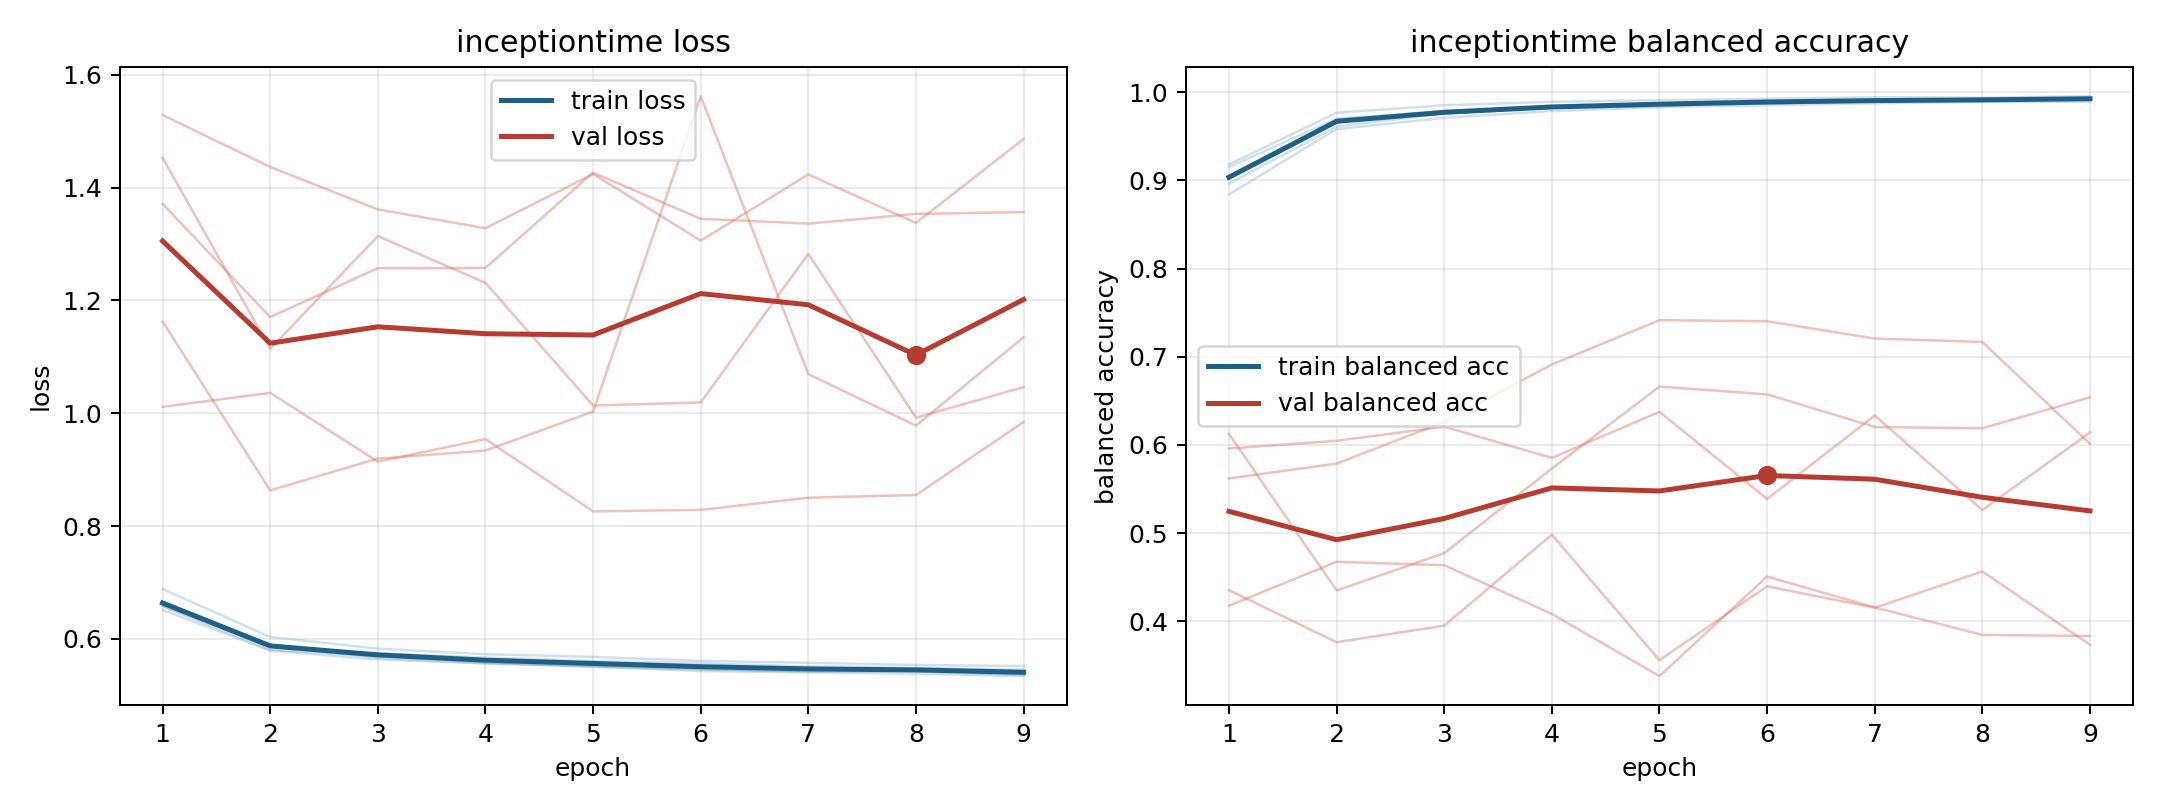

The data file committed next to this chart (first rows):
model, fold, epoch, train_loss, train_balanced_accuracy, val_loss, val_balanced_accuracy
inceptiontime, 1, 1, 0.6579, 0.9042, 1.453, 0.6124
inceptiontime, 1, 2, 0.5804, 0.9692, 1.114, 0.4348
inceptiontime, 1, 3, 0.5701, 0.9754, 1.314, 0.4771
inceptiontime, 1, 4, 0.5584, 0.9834, 1.231, 0.5731
inceptiontime, 1, 5, 0.5507, 0.9873, 1.014, 0.6662
inceptiontime, 1, 6, 0.5457, 0.9894, 1.019, 0.6573
inceptiontime, 1, 7, 0.5423, 0.9903, 1.282, 0.6203
inceptiontime, 1, 8, 0.5425, 0.9904, 0.9922, 0.6189
inceptiontime, 1, 9, 0.5361, 0.9925, 1.046, 0.6539
inceptiontime, 2, 1, 0.6512, 0.9182, 1.371, 0.4175
inceptiontime, 2, 2, 0.5791, 0.9768, 1.17, 0.4674
inceptiontime, 2, 3, 0.5638, 0.9853, 1.257, 0.4635
inceptiontime, 2, 4, 0.5562, 0.9892, 1.257, 0.4082
inceptiontime, 2, 5, 0.5515, 0.991, 1.427, 0.3377
inceptiontime, 2, 6, 0.5467, 0.9927, 1.345, 0.4506
inceptiontime, 2, 7, 0.5423, 0.9944, 1.336, 0.4156
inceptiontime, 2, 8, 0.5425, 0.9939, 1.353, 0.3845
inceptiontime, 2, 9, 0.5369, 0.9956, 1.357, 0.3832
inceptiontime, 3, 1, 0.6884, 0.8842, 1.011, 0.5619
inceptiontime, 3, 2, 0.6032, 0.9581, 1.036, 0.5788
inceptiontime, 3, 3, 0.5827, 0.971, 0.9141, 0.626
inceptiontime, 3, 4, 0.5728, 0.9787, 0.9542, 0.6912
inceptiontime, 3, 5, 0.568, 0.9831, 0.8259, 0.7415
inceptiontime, 3, 6, 0.561, 0.9854, 0.8286, 0.7402
inceptiontime, 3, 7, 0.5575, 0.9874, 0.8503, 0.7207
inceptiontime, 3, 8, 0.5537, 0.9891, 0.855, 0.7167
inceptiontime, 3, 9, 0.5517, 0.9892, 0.9844, 0.6012
inceptiontime, 4, 1, 0.6583, 0.9151, 1.529, 0.4352
inceptiontime, 4, 2, 0.5866, 0.97, 1.437, 0.3761
inceptiontime, 4, 3, 0.5745, 0.9786, 1.361, 0.3949
inceptiontime, 4, 4, 0.5668, 0.9832, 1.328, 0.4981
inceptiontime, 4, 5, 0.5606, 0.9872, 1.424, 0.3557
inceptiontime, 4, 6, 0.5567, 0.9872, 1.306, 0.4396
inceptiontime, 4, 7, 0.5511, 0.9909, 1.423, 0.4151
inceptiontime, 4, 8, 0.5484, 0.9925, 1.337, 0.4564
inceptiontime, 4, 9, 0.5452, 0.993, 1.486, 0.3732
inceptiontime, 5, 1, 0.6624, 0.8964, 1.162, 0.5959
inceptiontime, 5, 2, 0.5881, 0.9611, 0.8633, 0.6047
inceptiontime, 5, 3, 0.5666, 0.9762, 0.9195, 0.6206
inceptiontime, 5, 4, 0.5567, 0.9823, 0.9338, 0.5852
inceptiontime, 5, 5, 0.551, 0.9838, 1.003, 0.6375
inceptiontime, 5, 6, 0.5428, 0.9902, 1.562, 0.5387
inceptiontime, 5, 7, 0.5404, 0.9898, 1.069, 0.6333
inceptiontime, 5, 8, 0.5381, 0.9911, 0.978, 0.5261
inceptiontime, 5, 9, 0.534, 0.993, 1.135, 0.6141
